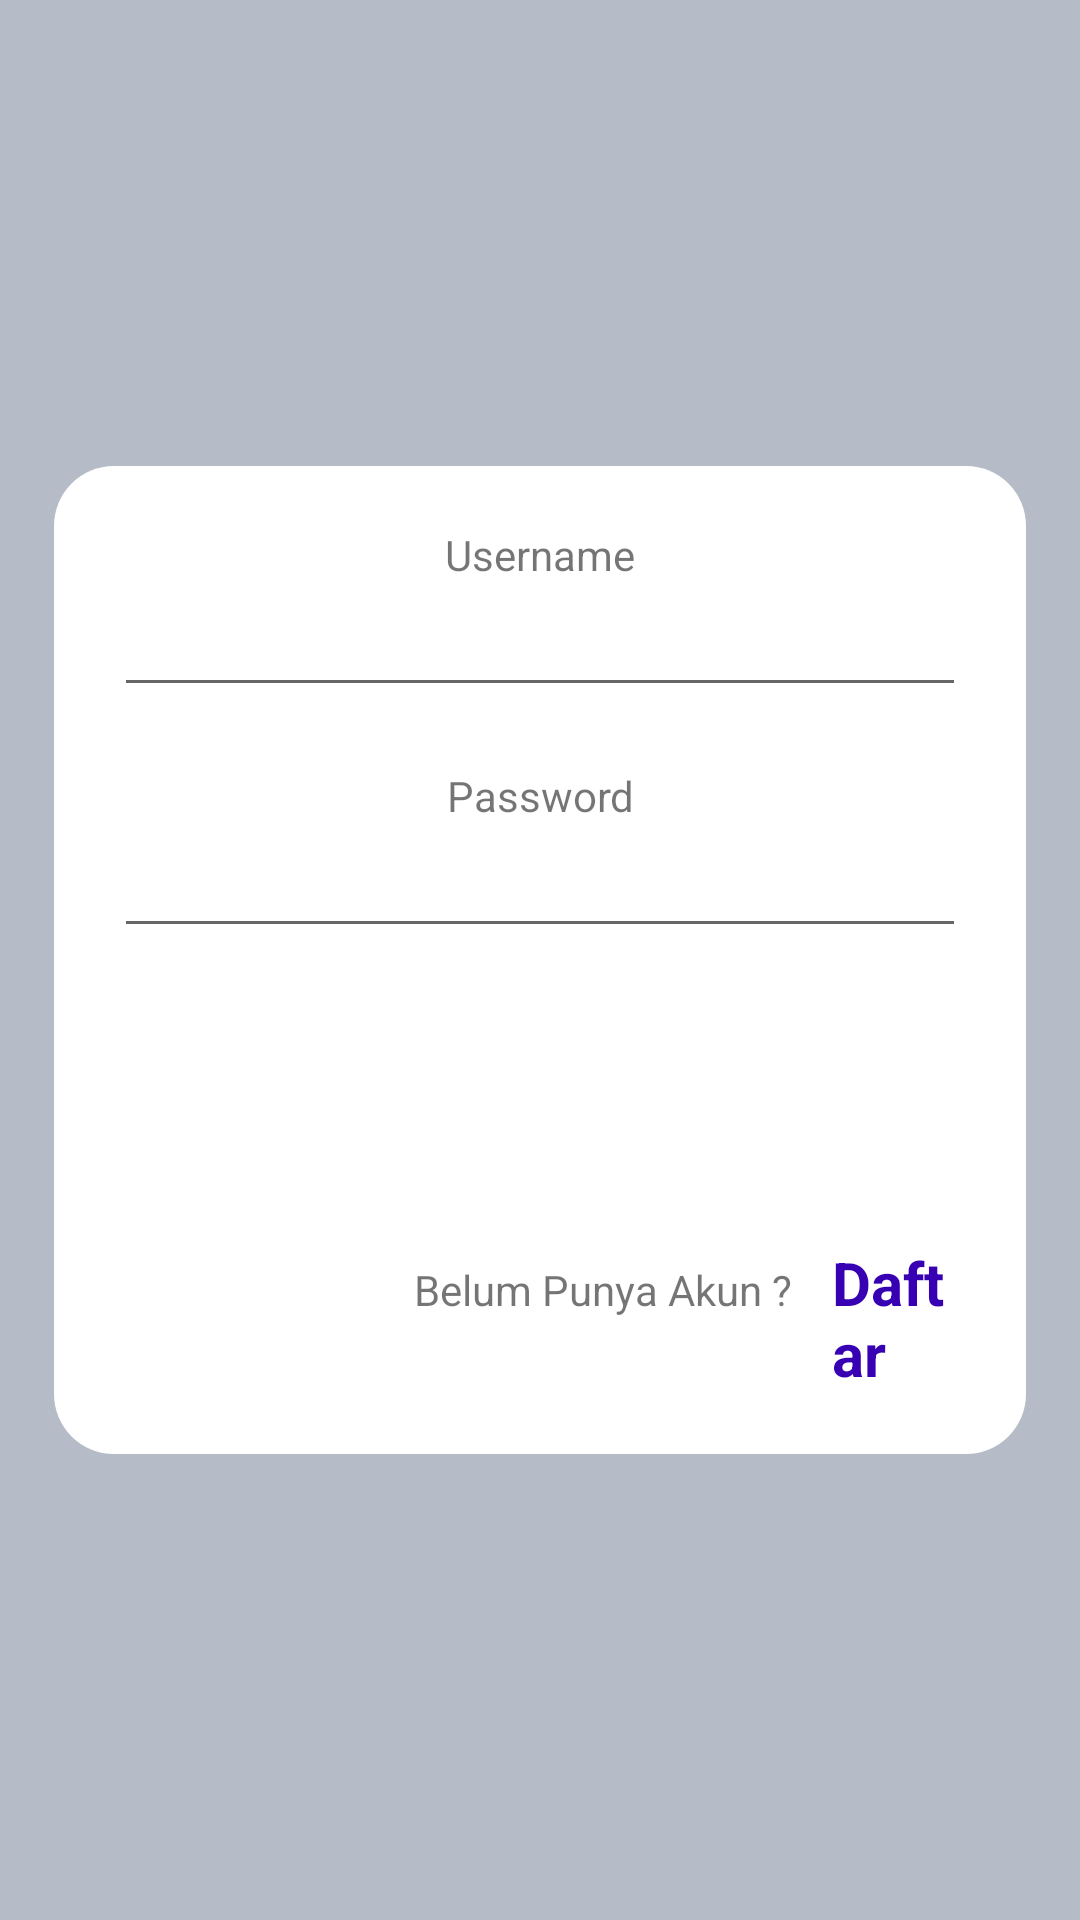

This screen was rendered from an Android layout file. Write that file and the resources it references.
<!-- AndroidManifest.xml: application theme AppTheme -->
<!-- res/layout/activity_login.xml -->
<?xml version="1.0" encoding="utf-8"?>
<LinearLayout xmlns:android="http://schemas.android.com/apk/res/android"
    xmlns:tools="http://schemas.android.com/tools"
    android:layout_width="match_parent"
    android:layout_height="match_parent"
    android:gravity="center"
    android:padding="18dp"
    android:orientation="vertical"
    android:background="#b5bcc7"
    tools:context=".Login">
    
    <LinearLayout
        android:layout_width="match_parent"
        android:layout_height="wrap_content"
        android:orientation="vertical"
        android:padding="20dp"
        android:background="@drawable/blue_circle">
        <TextView
            android:layout_width="match_parent"
            android:layout_height="wrap_content"
            android:text="Username"
            android:textAlignment="center"
            android:gravity="center_horizontal" />
        <EditText
            android:id="@+id/et_emailSignin"
            android:layout_width="match_parent"
            android:layout_height="wrap_content"
            android:inputType="textEmailAddress"
            android:maxLines="1"
            android:singleLine="true"
            android:imeOptions="actionNext"
            android:layout_marginBottom="20dp"
            android:textAlignment="center"
            android:gravity="center_horizontal" />
        <TextView
            android:layout_width="match_parent"
            android:layout_height="wrap_content"
            android:text="Password"
            android:textAlignment="center"
            android:gravity="center_horizontal" />
        <EditText
            android:id="@+id/et_passwordSignin"
            android:layout_width="match_parent"
            android:layout_height="wrap_content"
            android:layout_marginBottom="30dp"
            android:textAlignment="center"
            android:inputType="textPassword"
            android:maxLines="1"
            android:singleLine="true"
            android:imeActionId="6"
            android:imeActionLabel="Sign In"
            android:imeOptions="actionDone"
            android:gravity="center_horizontal" />
        <Button
            android:id="@+id/btn_login"
            android:layout_width="wrap_content"
            android:layout_height="wrap_content"
            android:text="Sign In"
            android:layout_gravity="center"
            android:background="@drawable/gradient"
            android:textColor="@color/putih"
            />

        <LinearLayout
            android:layout_width="match_parent"
            android:layout_height="wrap_content"
            android:layout_marginTop="20dp">
            <TextView
                android:layout_width="wrap_content"
                android:layout_height="wrap_content"
                android:text="Belum Punya Akun ? "
                android:layout_marginLeft="100dp"
                android:layout_marginRight="10dp"/>
            <TextView
                android:id="@+id/tv_daftar"
                android:layout_width="wrap_content"
                android:layout_height="wrap_content"
                android:text="Daftar"
                android:textSize="20dp"
                android:textColor="@color/colorPrimaryDark"
                android:textStyle="bold"/>
        </LinearLayout>
    </LinearLayout>

</LinearLayout>
<!-- resources referenced by this layout -->
<resources>
  <color name="colorPrimaryDark">#3700B3</color>
  <color name="putih">#ffffff</color>
  <!-- drawable blue_circle (drawable) -->
  <?xml version="1.0" encoding="utf-8"?>
  <shape xmlns:android="http://schemas.android.com/apk/res/android">
      <solid android:color="@color/putih"/>
      <corners android:radius="20dp"/>
  </shape>
  <style name="AppTheme" parent="Theme.AppCompat.Light.NoActionBar">
          
          <item name="colorPrimary">@color/colorPrimary</item>
          <item name="colorPrimaryDark">#b5bcc7</item>
          <item name="colorAccent">@color/colorAccent</item>
      </style>
  <color name="colorPrimary">#6200EE</color>
  <color name="colorAccent">#03DAC5</color>
</resources>
